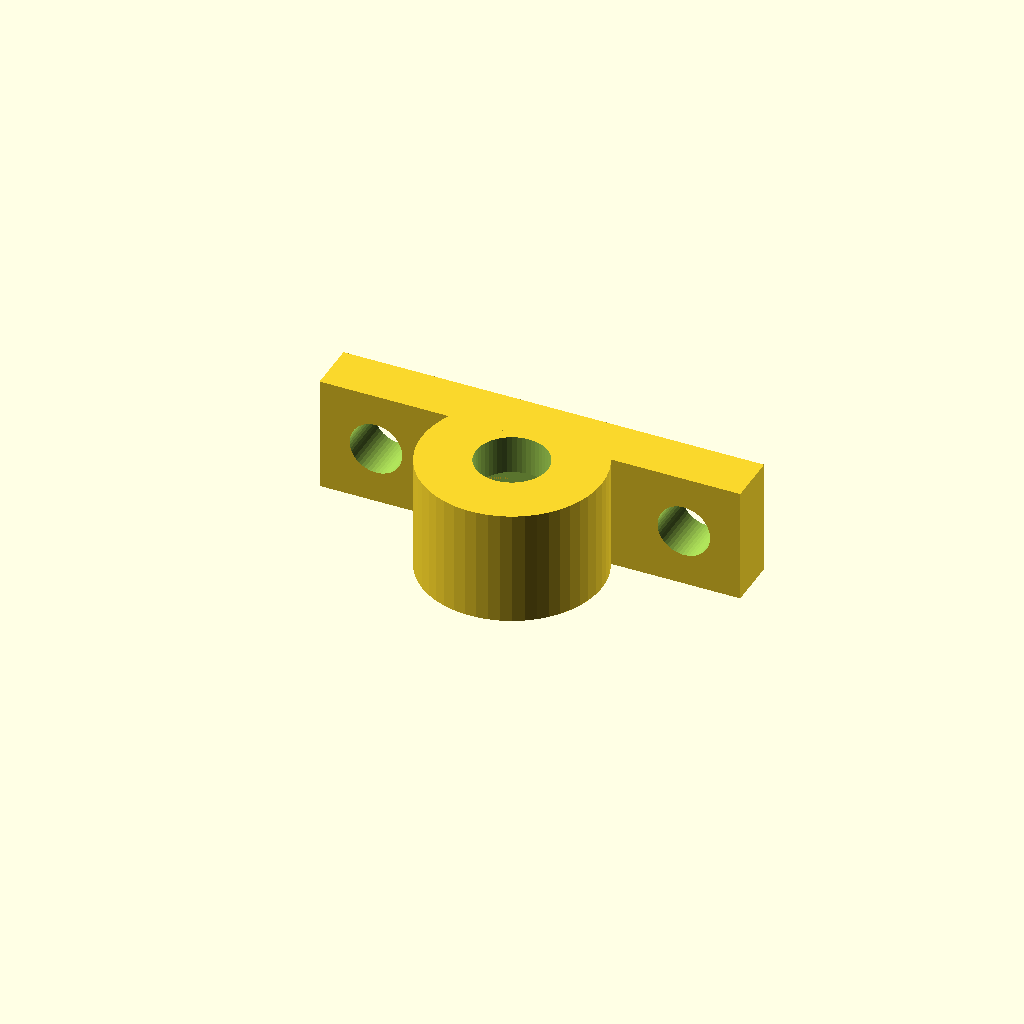
Cell 1 — every parameter at its default value.
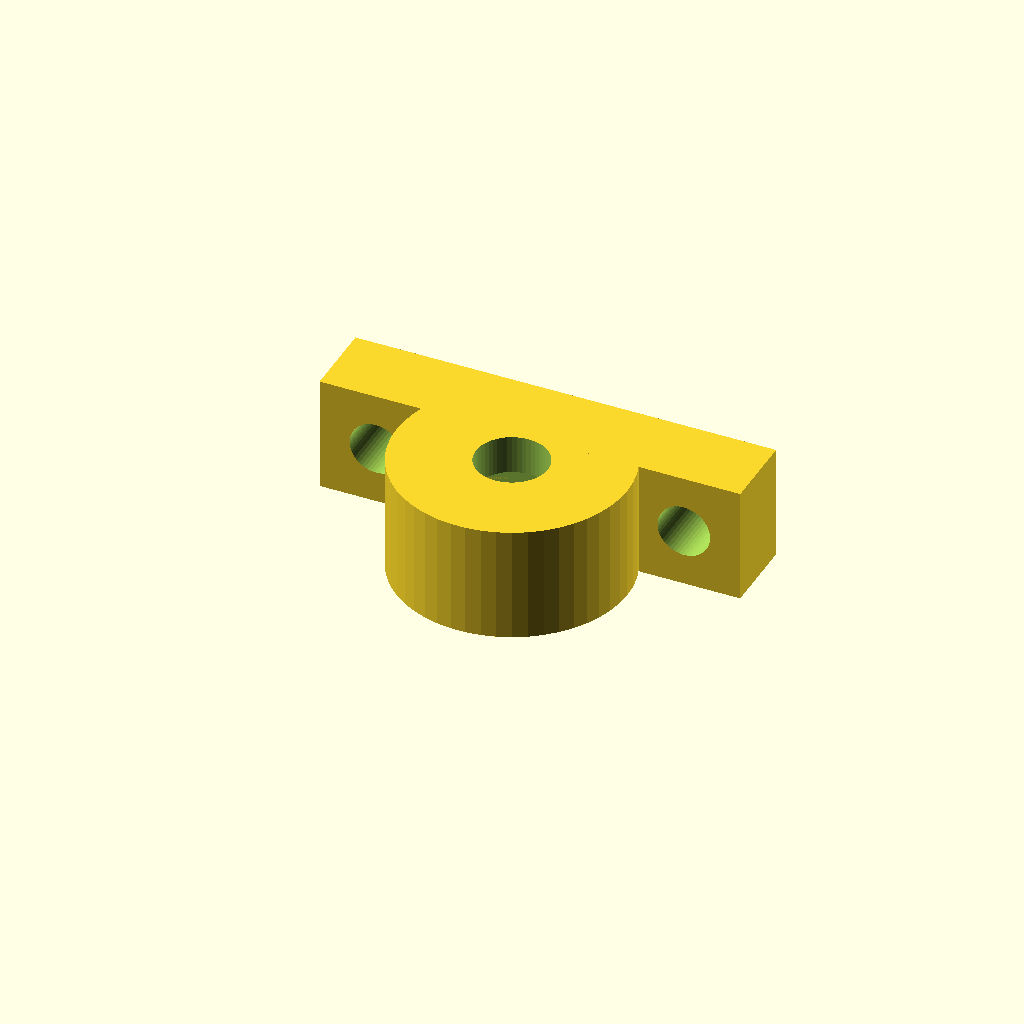
Cell 2 — wall set to 8, the other parameters unchanged.
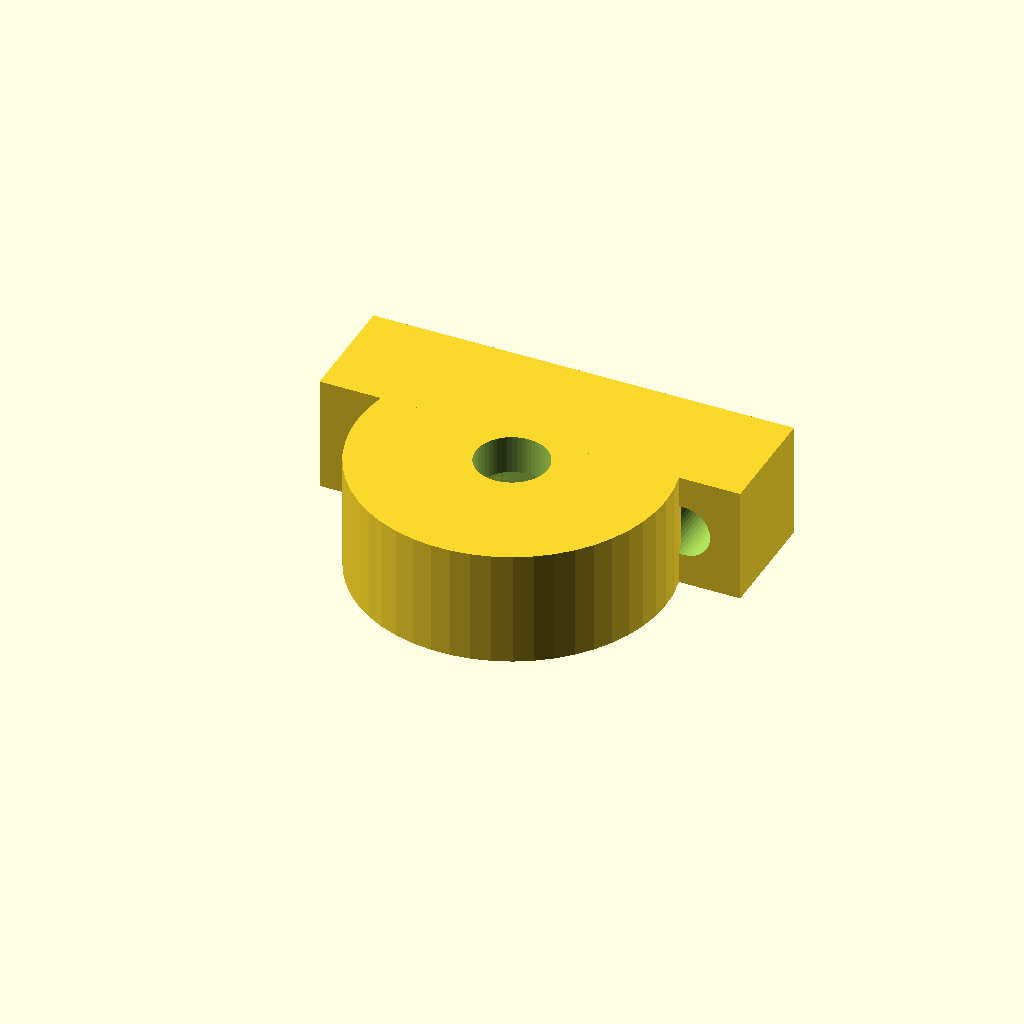
Cell 3: the same model with washer_d = 20.
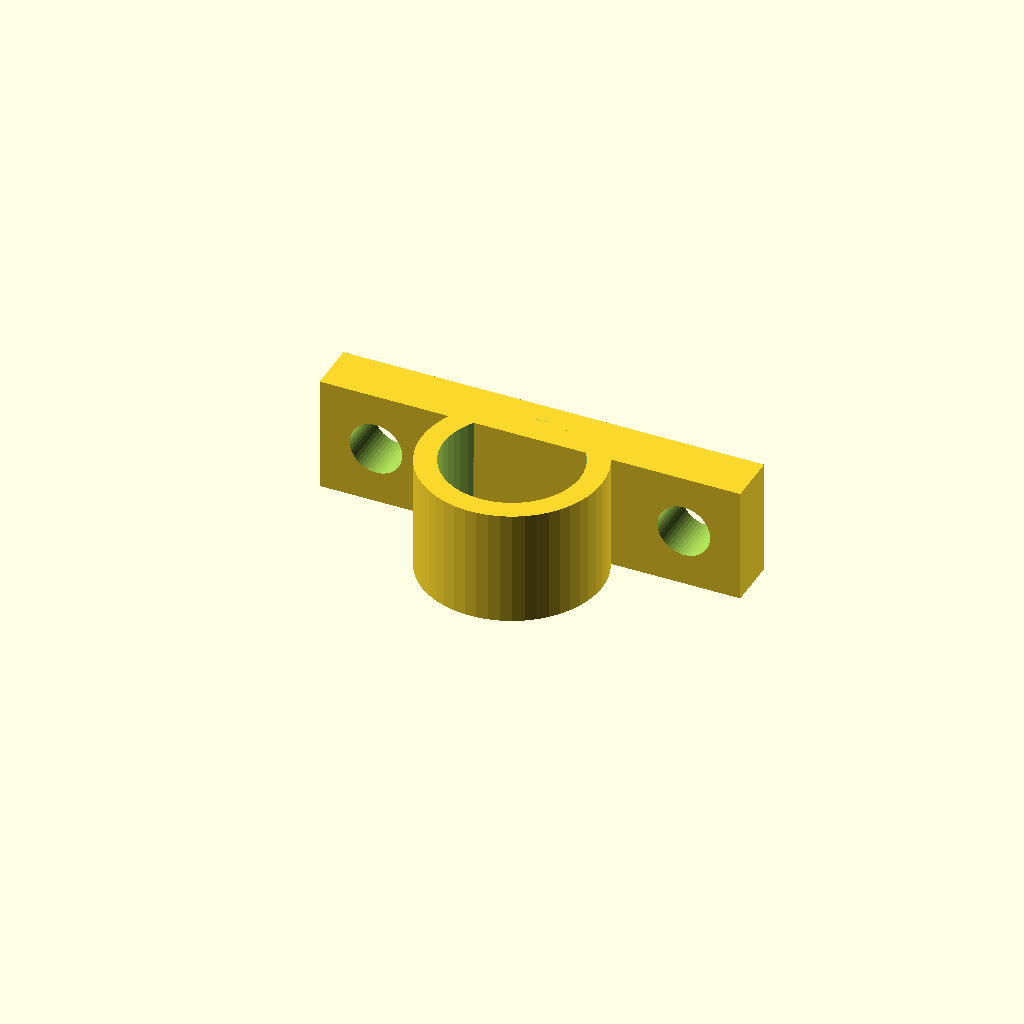
Cell 4: the same model with thread_d = 10.
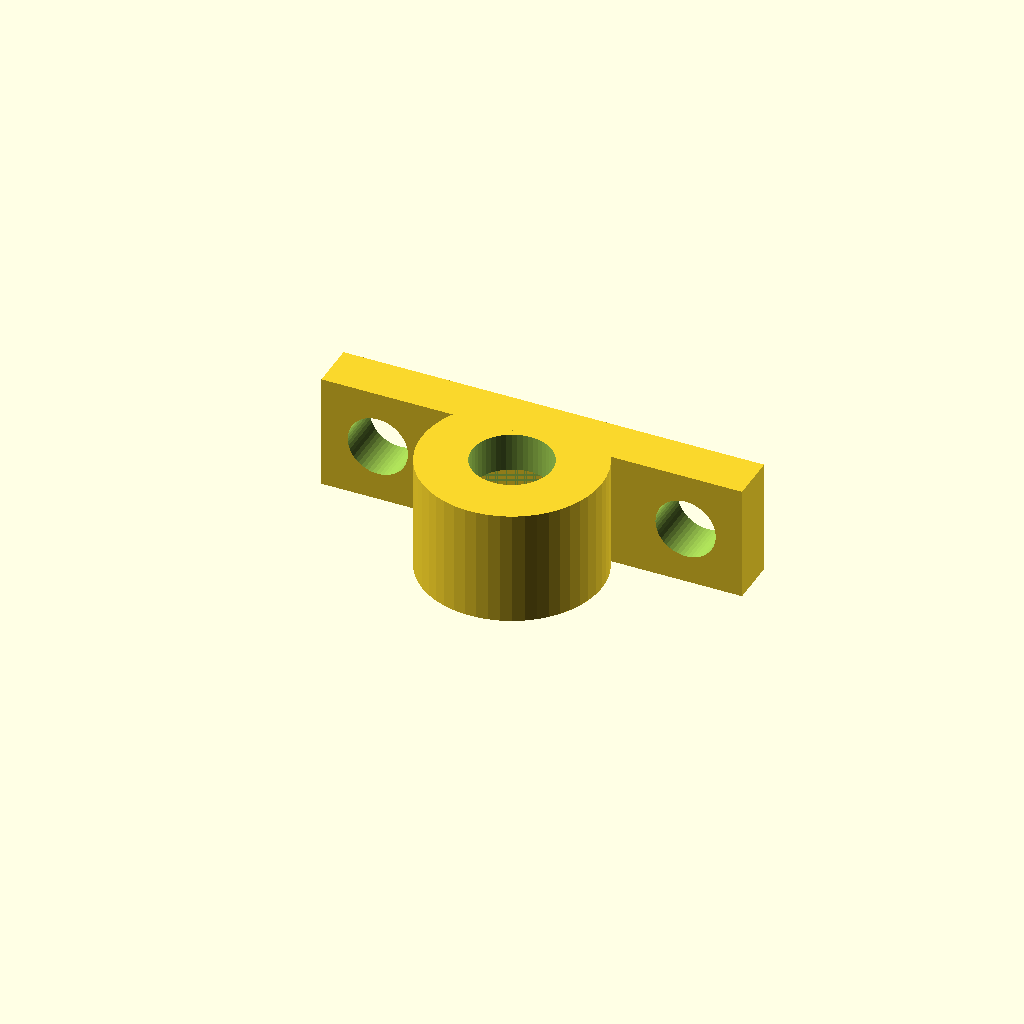
Cell 5 — tol set to 1.2, the other parameters unchanged.
All cells are drawn from one camera (rotation 55°, 0°, 25°, orthographic, colour scheme Cornfield), so only the parameter changes between them.
The OpenSCAD source (suporte_interruptor_horizontal.scad):
wall = 4;
washer_d = 10;
thread_d = 5;
tol = 0.6;
//width = 5.4;
//height = 8.2;
width = 8.2;
height = 5.4;
length = 5;
base_width = 2 * height + 2 * 11;
hole_d = 3.5;

// delta = -( wall / 4 );
delta = 0;

del = -1e-3;

module box(){
    difference(){
    translate( [ 0, delta, -length ] )
        cylinder( d = washer_d + wall, h = 4 + length, $fn = 50 );
        translate( [ 0, del, -length + 1  ] )
            cube( [ width + tol, height + tol, 2 * length ], center = true );
    }
}

difference(){
    box();
    translate( [ 0, del, -length - 1 ] )
        cylinder( d = thread_d + tol, h = 4 + length + 2, $fn = 50 );
}

difference(){
    translate( [ -base_width / 2, ( height + tol ) / 2, -length ] )
        cube( [ base_width, wall / 2 + ( washer_d - height ) / 2 - tol / 2, length + 4 ] );
    
    translate( [ -12, 50, -( length - 4 ) / 2 ] )
        rotate( 90, [ 1, 0, 0 ] )
            cylinder( d = hole_d + tol, h = 100, $fn = 50 );
    translate( [ 12, 50, -( length - 4 ) / 2 ] )
        rotate( 90, [ 1, 0, 0 ] )
            cylinder( d = hole_d + tol, h = 100, $fn = 50 );
}
Parameter table extracted from the source (name, type, default, range or options):
wall: number, default 4
washer_d: number, default 10
thread_d: number, default 5
tol: number, default 0.6
width: number, default 8.2
height: number, default 5.4
length: number, default 5
hole_d: number, default 3.5
delta: number, default 0
del: number, default -0.001
